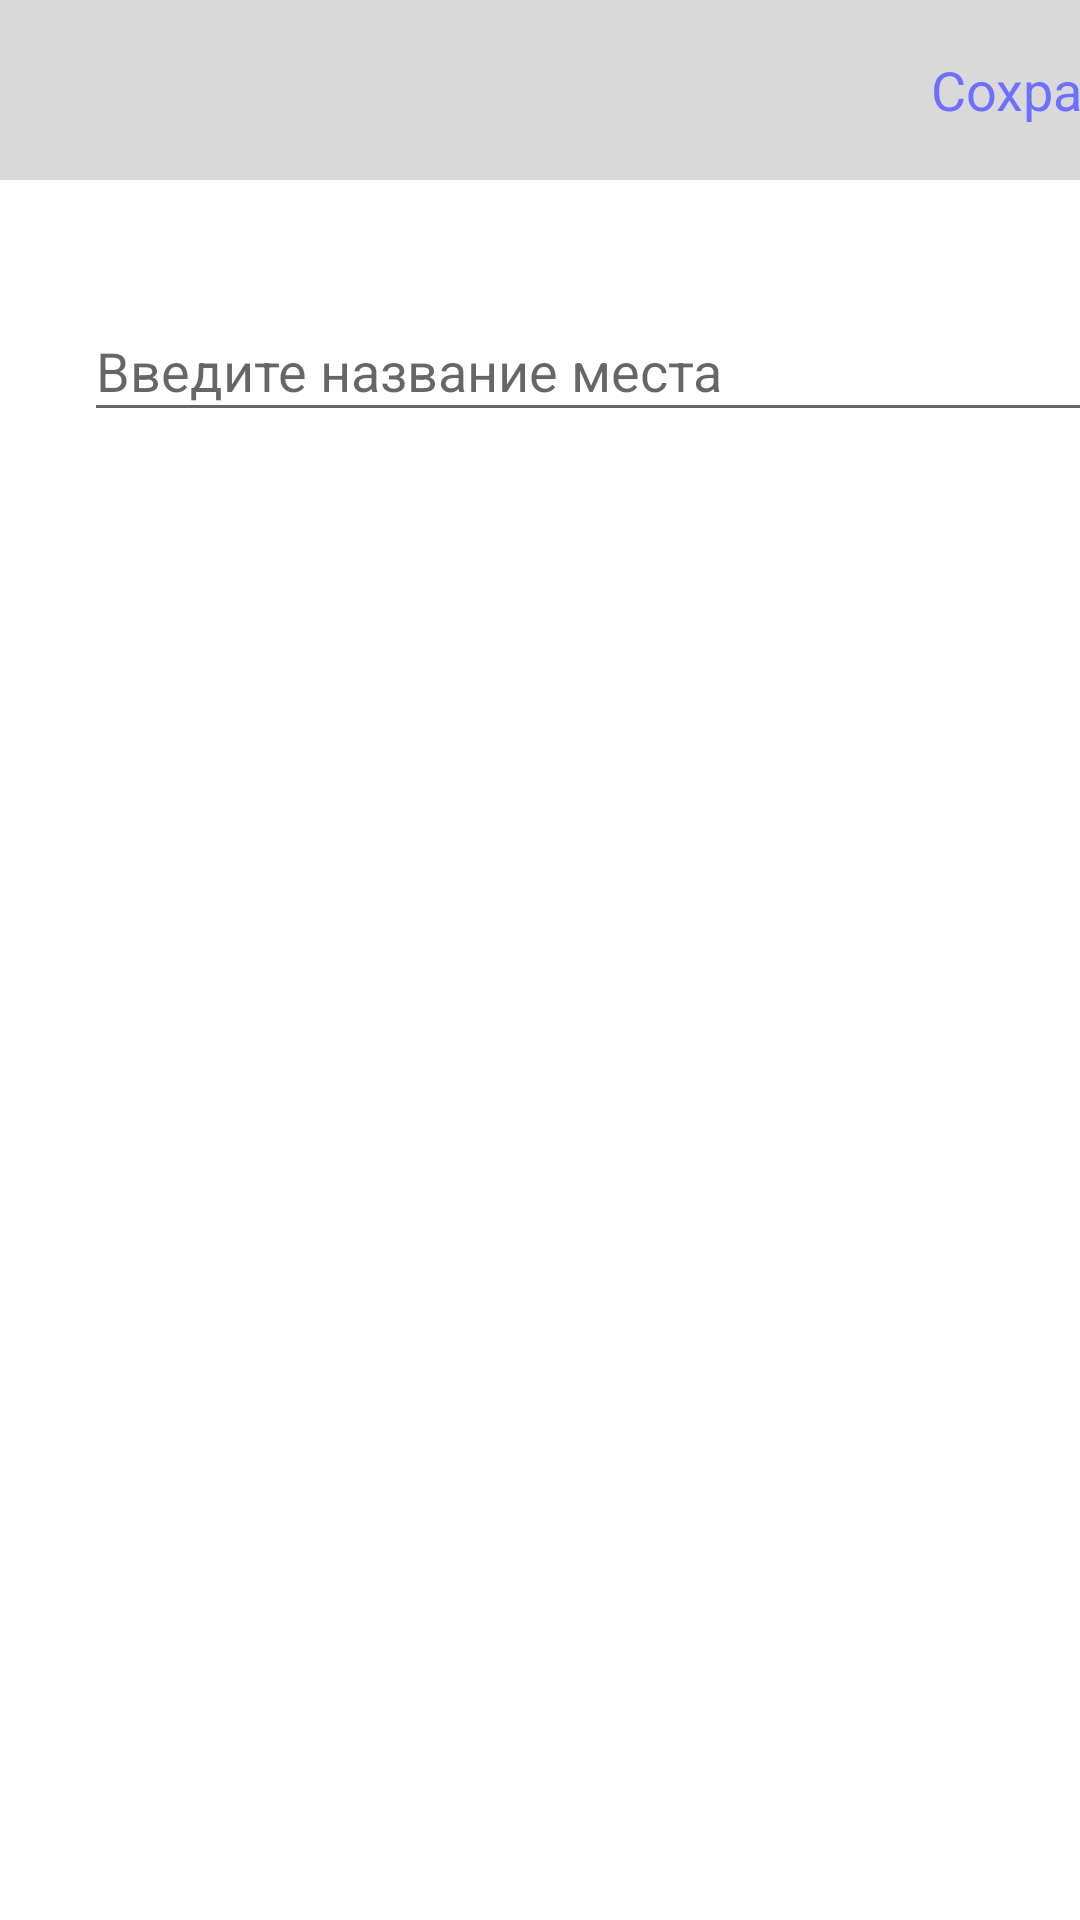

Reconstruct the res/layout file that produces this screen, plus the resources it refers to.
<!-- AndroidManifest.xml: application theme Theme.Mosticsmo -->
<!-- res/layout/activity_add_located.xml -->
<?xml version="1.0" encoding="utf-8"?>
<androidx.constraintlayout.widget.ConstraintLayout xmlns:android="http://schemas.android.com/apk/res/android"
    xmlns:app="http://schemas.android.com/apk/res-auto"
    xmlns:tools="http://schemas.android.com/tools"
    android:layout_width="match_parent"
    android:layout_height="match_parent"
    tools:context=".AddNewMoneyCardActivity">
    <LinearLayout
        android:id="@+id/linearLayout2"
        android:layout_width="410dp"
        android:layout_height="60dp"
        android:background="#D9D9D9"
        android:orientation="horizontal"
        app:layout_constraintStart_toStartOf="parent"
        app:layout_constraintTop_toTopOf="parent">

        <ImageView
            android:id="@+id/imageView"
            android:layout_width="30dp"
            android:layout_height="30dp"
            android:layout_marginStart="16dp"
            app:layout_constraintStart_toStartOf="parent"
            app:layout_constraintTop_toTopOf="parent"
            app:srcCompat="@drawable/buttonback"
            android:clickable="true"
            android:layout_gravity="center"/>

        <Space
            android:layout_width="wrap_content"
            android:layout_height="wrap_content"
            android:layout_weight="1"/>
        <TextView
            android:layout_width="wrap_content"
            android:layout_height="wrap_content"
            android:layout_marginStart="15dp"
            android:text="Сохранить"
            android:layout_gravity="center"
            android:textColor="#6E6EFF"
            android:textSize="18dp"
            android:layout_marginEnd="10dp"/>
    </LinearLayout>

    <EditText
        android:id="@+id/InputuserLogin"
        android:layout_width="350dp"
        android:layout_height="44dp"
        android:layout_marginStart="28dp"
        android:layout_marginTop="40dp"
        android:ems="10"
        android:hint="Введите название места"
        app:layout_constraintStart_toStartOf="parent"
        app:layout_constraintTop_toBottomOf="@+id/linearLayout2" />
</androidx.constraintlayout.widget.ConstraintLayout>
<!-- resources referenced by this layout -->
<resources>
  <style name="Theme.Mosticsmo" parent="Theme.MaterialComponents.DayNight.NoActionBar">
          
          <item name="colorPrimary">#6E6EFF</item>
          <item name="colorPrimaryVariant">@color/purple_700</item>
          <item name="colorOnPrimary">@color/white</item>
          
          <item name="colorSecondary">@color/teal_200</item>
          <item name="colorSecondaryVariant">@color/teal_700</item>
          <item name="colorOnSecondary">@color/black</item>
          
          <item name="android:statusBarColor">?attr/colorPrimaryVariant</item>
          
      </style>
  <!-- not gathered from this repository: default colours our renderer supplied (Android Studio template values) -->
  <color name="purple_700">#FF3700B3</color>
  <color name="teal_200">#FF03DAC5</color>
  <color name="teal_700">#FF018786</color>
  <color name="black">#FF000000</color>
  <color name="white">#FFFFFFFF</color>
</resources>
